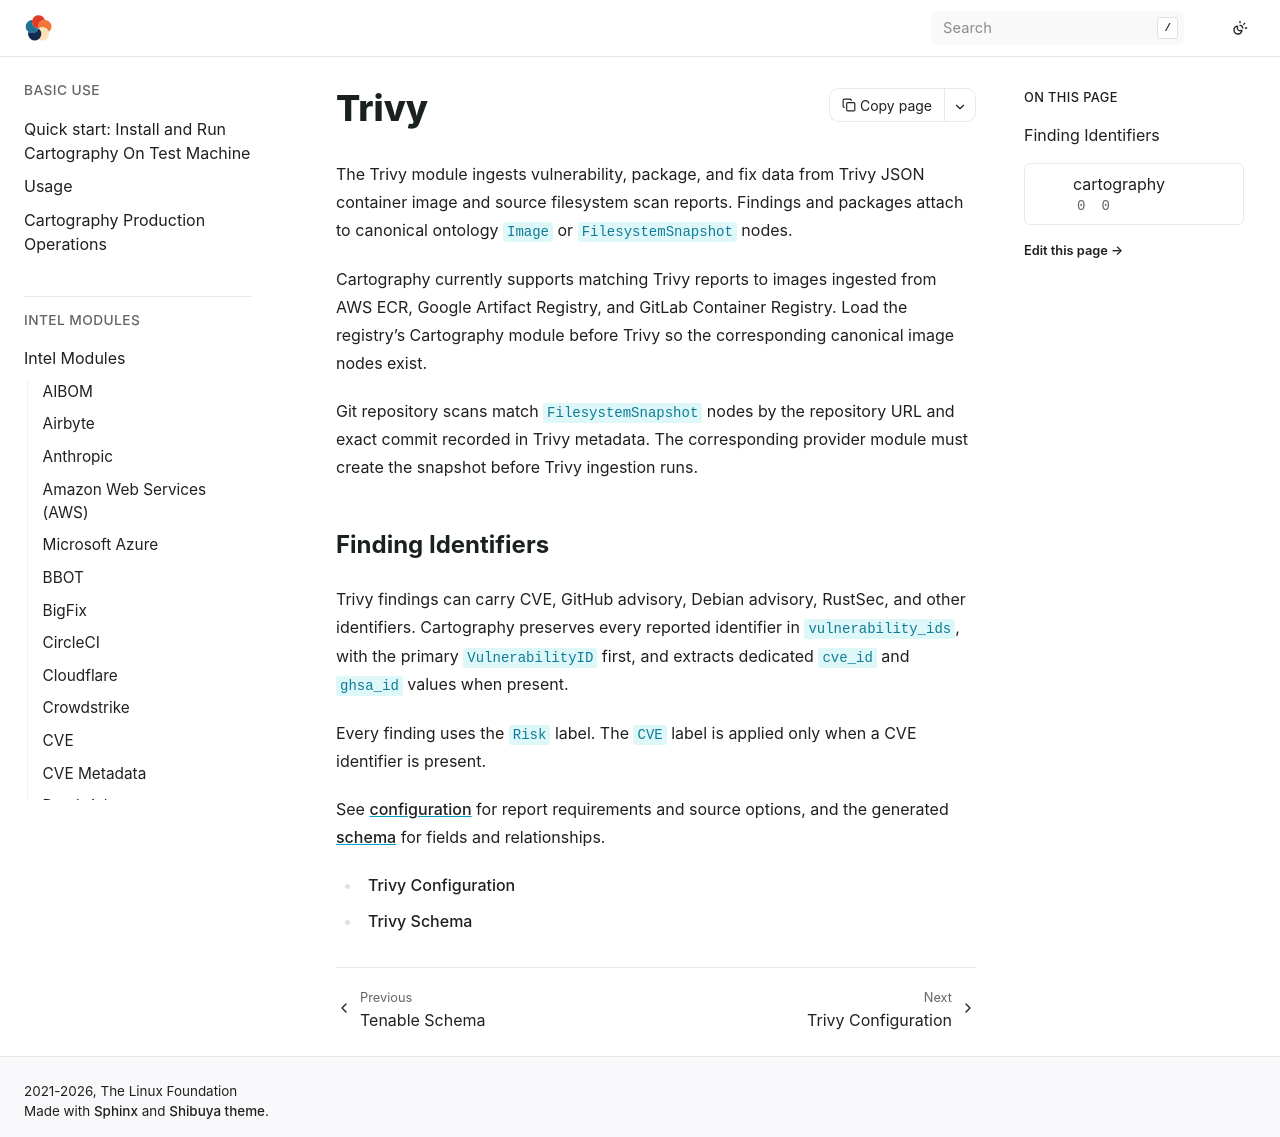

repository: Stratus-Ops-Console/cartography · page: modules/trivy/index.html · generator: sphinx

# Trivy

The Trivy module ingests vulnerability, package, and fix data from Trivy JSON
container image and source filesystem scan reports. Findings and packages attach
to canonical ontology `Image` or `FilesystemSnapshot` nodes.

Cartography currently supports matching Trivy reports to images ingested from
AWS ECR, Google Artifact Registry, and GitLab Container Registry. Load the
registry's Cartography module before Trivy so the corresponding canonical image
nodes exist.

Git repository scans match `FilesystemSnapshot` nodes by the repository URL and
exact commit recorded in Trivy metadata. The corresponding provider module must
create the snapshot before Trivy ingestion runs.

## Finding Identifiers

Trivy findings can carry CVE, GitHub advisory, Debian advisory, RustSec, and
other identifiers. Cartography preserves every reported identifier in
`vulnerability_ids`, with the primary `VulnerabilityID` first, and extracts
dedicated `cve_id` and `ghsa_id` values when present.

Every finding uses the `Risk` label. The `CVE` label is applied only when a CVE
identifier is present.

See [configuration](config.md) for report requirements and source options, and
the generated [schema](schema.md) for fields and relationships.

```{toctree}
config
schema
```
